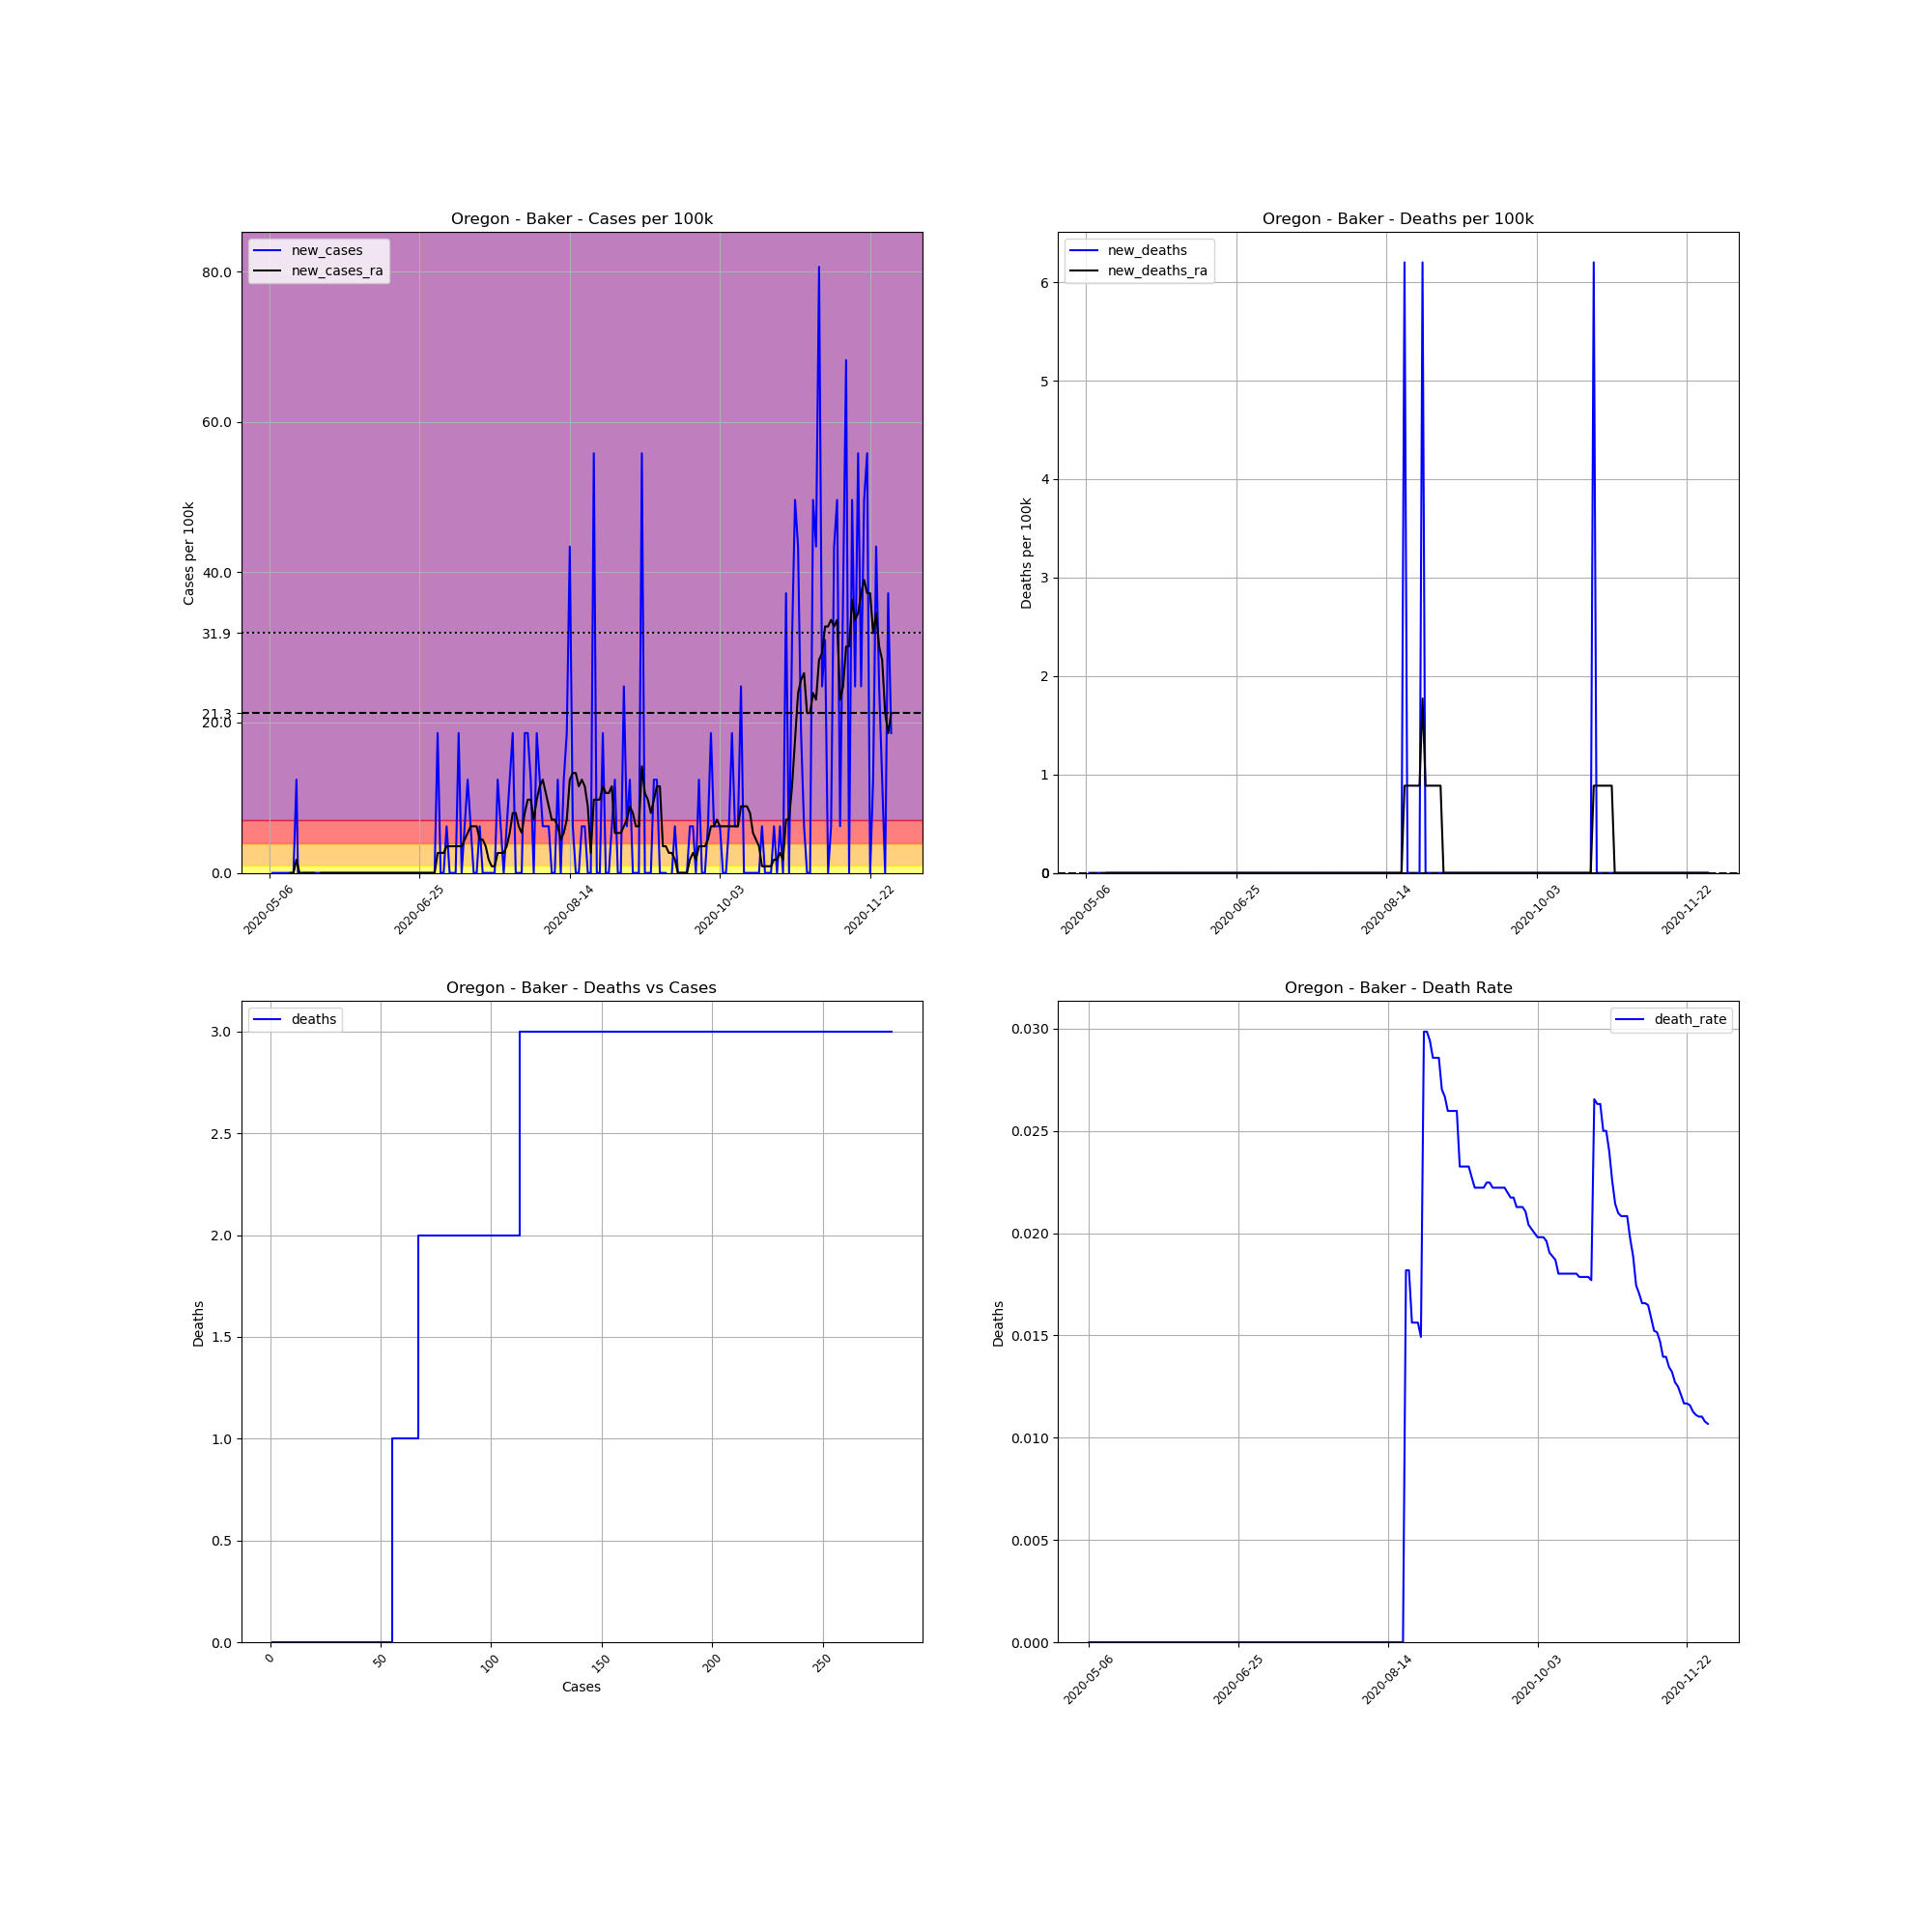

The data file committed next to this chart (first rows):
, date, county, state, fips, cases, deaths, COUNTY, STNAME, CTYNAME, POPESTIMATE2019, cases_per_100k, deaths_per_100k, death_rate, new_cases, new_deaths, new_cases_ra, new_deaths_ra
710763, 2020-05-06, Baker, Oregon, 41001, 1, 0.0, 1, Oregon, Baker, 16124, 6.202, 0.0, 0.0, , , , 
710764, 2020-05-07, Baker, Oregon, 41001, 1, 0.0, 1, Oregon, Baker, 16124, 6.202, 0.0, 0.0, 0.0, 0.0, , 
710765, 2020-05-08, Baker, Oregon, 41001, 1, 0.0, 1, Oregon, Baker, 16124, 6.202, 0.0, 0.0, 0.0, 0.0, , 
710766, 2020-05-09, Baker, Oregon, 41001, 1, 0.0, 1, Oregon, Baker, 16124, 6.202, 0.0, 0.0, 0.0, 0.0, , 
710767, 2020-05-10, Baker, Oregon, 41001, 1, 0.0, 1, Oregon, Baker, 16124, 6.202, 0.0, 0.0, 0.0, 0.0, , 
710768, 2020-05-11, Baker, Oregon, 41001, 1, 0.0, 1, Oregon, Baker, 16124, 6.202, 0.0, 0.0, 0.0, 0.0, , 
710769, 2020-05-12, Baker, Oregon, 41001, 1, 0.0, 1, Oregon, Baker, 16124, 6.202, 0.0, 0.0, 0.0, 0.0, , 
710770, 2020-05-13, Baker, Oregon, 41001, 1, 0.0, 1, Oregon, Baker, 16124, 6.202, 0.0, 0.0, 0.0, 0.0, 0.0, 0.0
710771, 2020-05-14, Baker, Oregon, 41001, 1, 0.0, 1, Oregon, Baker, 16124, 6.202, 0.0, 0.0, 0.0, 0.0, 0.0, 0.0
710772, 2020-05-15, Baker, Oregon, 41001, 3, 0.0, 1, Oregon, Baker, 16124, 18.61, 0.0, 0.0, 12.4, 0.0, 1.772, 0.0
710773, 2020-05-16, Baker, Oregon, 41001, 1, 0.0, 1, Oregon, Baker, 16124, 6.202, 0.0, 0.0, -12.4, 0.0, 0.0, 0.0
710774, 2020-05-17, Baker, Oregon, 41001, 1, 0.0, 1, Oregon, Baker, 16124, 6.202, 0.0, 0.0, 0.0, 0.0, 0.0, 0.0
710775, 2020-05-18, Baker, Oregon, 41001, 1, 0.0, 1, Oregon, Baker, 16124, 6.202, 0.0, 0.0, 0.0, 0.0, 0.0, 0.0
710776, 2020-05-19, Baker, Oregon, 41001, 1, 0.0, 1, Oregon, Baker, 16124, 6.202, 0.0, 0.0, 0.0, 0.0, 0.0, 0.0
710777, 2020-05-20, Baker, Oregon, 41001, 1, 0.0, 1, Oregon, Baker, 16124, 6.202, 0.0, 0.0, 0.0, 0.0, 0.0, 0.0
710778, 2020-05-21, Baker, Oregon, 41001, 1, 0.0, 1, Oregon, Baker, 16124, 6.202, 0.0, 0.0, 0.0, 0.0, 0.0, 0.0
710779, 2020-05-22, Baker, Oregon, 41001, 1, 0.0, 1, Oregon, Baker, 16124, 6.202, 0.0, 0.0, 0.0, 0.0, -1.772, 0.0
710780, 2020-05-23, Baker, Oregon, 41001, 1, 0.0, 1, Oregon, Baker, 16124, 6.202, 0.0, 0.0, 0.0, 0.0, 0.0, 0.0
710781, 2020-05-24, Baker, Oregon, 41001, 1, 0.0, 1, Oregon, Baker, 16124, 6.202, 0.0, 0.0, 0.0, 0.0, 0.0, 0.0
710782, 2020-05-25, Baker, Oregon, 41001, 1, 0.0, 1, Oregon, Baker, 16124, 6.202, 0.0, 0.0, 0.0, 0.0, 0.0, 0.0
710783, 2020-05-26, Baker, Oregon, 41001, 1, 0.0, 1, Oregon, Baker, 16124, 6.202, 0.0, 0.0, 0.0, 0.0, 0.0, 0.0
710784, 2020-05-27, Baker, Oregon, 41001, 1, 0.0, 1, Oregon, Baker, 16124, 6.202, 0.0, 0.0, 0.0, 0.0, 0.0, 0.0
710785, 2020-05-28, Baker, Oregon, 41001, 1, 0.0, 1, Oregon, Baker, 16124, 6.202, 0.0, 0.0, 0.0, 0.0, 0.0, 0.0
710786, 2020-05-29, Baker, Oregon, 41001, 1, 0.0, 1, Oregon, Baker, 16124, 6.202, 0.0, 0.0, 0.0, 0.0, 0.0, 0.0
710787, 2020-05-30, Baker, Oregon, 41001, 1, 0.0, 1, Oregon, Baker, 16124, 6.202, 0.0, 0.0, 0.0, 0.0, 0.0, 0.0
710788, 2020-05-31, Baker, Oregon, 41001, 1, 0.0, 1, Oregon, Baker, 16124, 6.202, 0.0, 0.0, 0.0, 0.0, 0.0, 0.0
710789, 2020-06-01, Baker, Oregon, 41001, 1, 0.0, 1, Oregon, Baker, 16124, 6.202, 0.0, 0.0, 0.0, 0.0, 0.0, 0.0
710790, 2020-06-02, Baker, Oregon, 41001, 1, 0.0, 1, Oregon, Baker, 16124, 6.202, 0.0, 0.0, 0.0, 0.0, 0.0, 0.0
710791, 2020-06-03, Baker, Oregon, 41001, 1, 0.0, 1, Oregon, Baker, 16124, 6.202, 0.0, 0.0, 0.0, 0.0, 0.0, 0.0
710792, 2020-06-04, Baker, Oregon, 41001, 1, 0.0, 1, Oregon, Baker, 16124, 6.202, 0.0, 0.0, 0.0, 0.0, 0.0, 0.0
710793, 2020-06-05, Baker, Oregon, 41001, 1, 0.0, 1, Oregon, Baker, 16124, 6.202, 0.0, 0.0, 0.0, 0.0, 0.0, 0.0
710794, 2020-06-06, Baker, Oregon, 41001, 1, 0.0, 1, Oregon, Baker, 16124, 6.202, 0.0, 0.0, 0.0, 0.0, 0.0, 0.0
710795, 2020-06-07, Baker, Oregon, 41001, 1, 0.0, 1, Oregon, Baker, 16124, 6.202, 0.0, 0.0, 0.0, 0.0, 0.0, 0.0
710796, 2020-06-08, Baker, Oregon, 41001, 1, 0.0, 1, Oregon, Baker, 16124, 6.202, 0.0, 0.0, 0.0, 0.0, 0.0, 0.0
710797, 2020-06-09, Baker, Oregon, 41001, 1, 0.0, 1, Oregon, Baker, 16124, 6.202, 0.0, 0.0, 0.0, 0.0, 0.0, 0.0
710798, 2020-06-10, Baker, Oregon, 41001, 1, 0.0, 1, Oregon, Baker, 16124, 6.202, 0.0, 0.0, 0.0, 0.0, 0.0, 0.0
710799, 2020-06-11, Baker, Oregon, 41001, 1, 0.0, 1, Oregon, Baker, 16124, 6.202, 0.0, 0.0, 0.0, 0.0, 0.0, 0.0
710800, 2020-06-12, Baker, Oregon, 41001, 1, 0.0, 1, Oregon, Baker, 16124, 6.202, 0.0, 0.0, 0.0, 0.0, 0.0, 0.0
710801, 2020-06-13, Baker, Oregon, 41001, 1, 0.0, 1, Oregon, Baker, 16124, 6.202, 0.0, 0.0, 0.0, 0.0, 0.0, 0.0
710802, 2020-06-14, Baker, Oregon, 41001, 1, 0.0, 1, Oregon, Baker, 16124, 6.202, 0.0, 0.0, 0.0, 0.0, 0.0, 0.0
710803, 2020-06-15, Baker, Oregon, 41001, 1, 0.0, 1, Oregon, Baker, 16124, 6.202, 0.0, 0.0, 0.0, 0.0, 0.0, 0.0
710804, 2020-06-16, Baker, Oregon, 41001, 1, 0.0, 1, Oregon, Baker, 16124, 6.202, 0.0, 0.0, 0.0, 0.0, 0.0, 0.0
710805, 2020-06-17, Baker, Oregon, 41001, 1, 0.0, 1, Oregon, Baker, 16124, 6.202, 0.0, 0.0, 0.0, 0.0, 0.0, 0.0
710806, 2020-06-18, Baker, Oregon, 41001, 1, 0.0, 1, Oregon, Baker, 16124, 6.202, 0.0, 0.0, 0.0, 0.0, 0.0, 0.0
710807, 2020-06-19, Baker, Oregon, 41001, 1, 0.0, 1, Oregon, Baker, 16124, 6.202, 0.0, 0.0, 0.0, 0.0, 0.0, 0.0
710808, 2020-06-20, Baker, Oregon, 41001, 1, 0.0, 1, Oregon, Baker, 16124, 6.202, 0.0, 0.0, 0.0, 0.0, 0.0, 0.0
710809, 2020-06-21, Baker, Oregon, 41001, 1, 0.0, 1, Oregon, Baker, 16124, 6.202, 0.0, 0.0, 0.0, 0.0, 0.0, 0.0
710810, 2020-06-22, Baker, Oregon, 41001, 1, 0.0, 1, Oregon, Baker, 16124, 6.202, 0.0, 0.0, 0.0, 0.0, 0.0, 0.0
710811, 2020-06-23, Baker, Oregon, 41001, 1, 0.0, 1, Oregon, Baker, 16124, 6.202, 0.0, 0.0, 0.0, 0.0, 0.0, 0.0
710812, 2020-06-24, Baker, Oregon, 41001, 1, 0.0, 1, Oregon, Baker, 16124, 6.202, 0.0, 0.0, 0.0, 0.0, 0.0, 0.0
710813, 2020-06-25, Baker, Oregon, 41001, 1, 0.0, 1, Oregon, Baker, 16124, 6.202, 0.0, 0.0, 0.0, 0.0, 0.0, 0.0
710814, 2020-06-26, Baker, Oregon, 41001, 1, 0.0, 1, Oregon, Baker, 16124, 6.202, 0.0, 0.0, 0.0, 0.0, 0.0, 0.0
710815, 2020-06-27, Baker, Oregon, 41001, 1, 0.0, 1, Oregon, Baker, 16124, 6.202, 0.0, 0.0, 0.0, 0.0, 0.0, 0.0
710816, 2020-06-28, Baker, Oregon, 41001, 1, 0.0, 1, Oregon, Baker, 16124, 6.202, 0.0, 0.0, 0.0, 0.0, 0.0, 0.0
710817, 2020-06-29, Baker, Oregon, 41001, 1, 0.0, 1, Oregon, Baker, 16124, 6.202, 0.0, 0.0, 0.0, 0.0, 0.0, 0.0
710818, 2020-06-30, Baker, Oregon, 41001, 1, 0.0, 1, Oregon, Baker, 16124, 6.202, 0.0, 0.0, 0.0, 0.0, 0.0, 0.0
710819, 2020-07-01, Baker, Oregon, 41001, 4, 0.0, 1, Oregon, Baker, 16124, 24.81, 0.0, 0.0, 18.61, 0.0, 2.658, 0.0
710820, 2020-07-02, Baker, Oregon, 41001, 4, 0.0, 1, Oregon, Baker, 16124, 24.81, 0.0, 0.0, 0.0, 0.0, 2.658, 0.0
710821, 2020-07-03, Baker, Oregon, 41001, 4, 0.0, 1, Oregon, Baker, 16124, 24.81, 0.0, 0.0, 0.0, 0.0, 2.658, 0.0
710822, 2020-07-04, Baker, Oregon, 41001, 5, 0.0, 1, Oregon, Baker, 16124, 31.01, 0.0, 0.0, 6.202, 0.0, 3.544, 0.0
... 148 more rows
